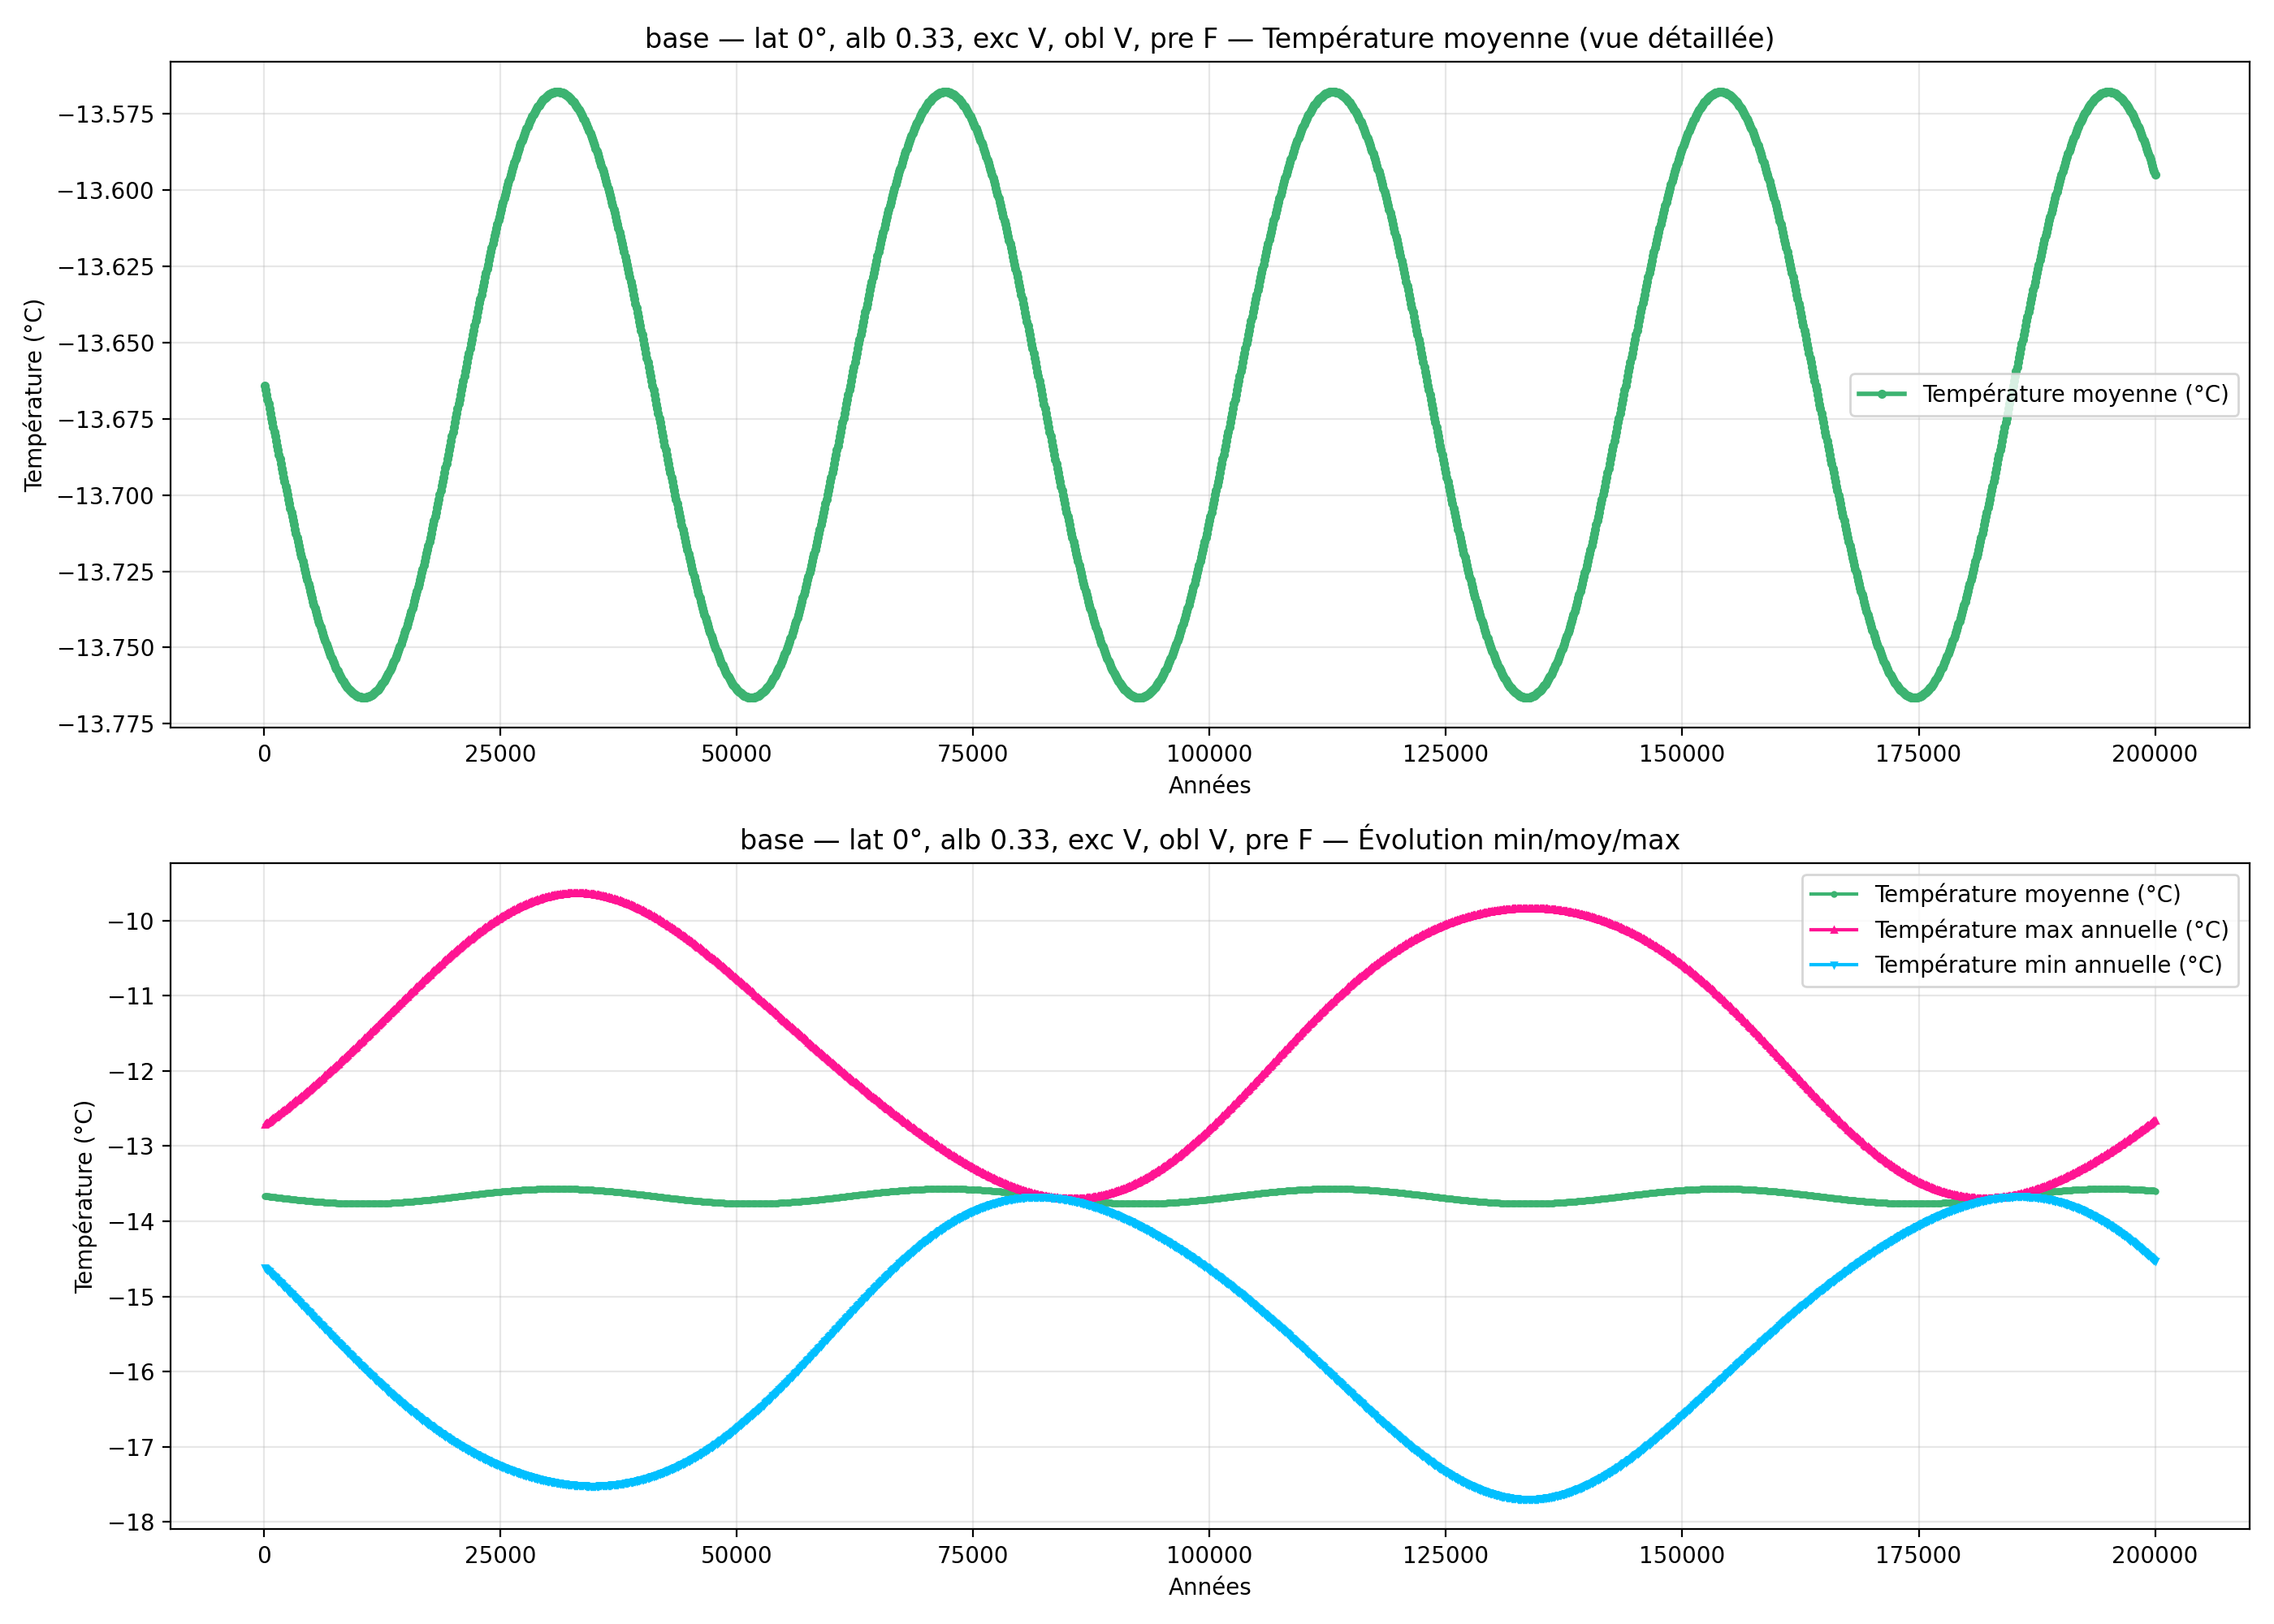

The data file committed next to this chart (first rows):
year; mean_C_degC; max_C_degC; min_C_degC
100; -13.66; -12.72; -14.61
200; -13.67; -12.71; -14.62
300; -13.67; -12.7; -14.64
400; -13.67; -12.69; -14.65
500; -13.67; -12.68; -14.66
600; -13.67; -12.67; -14.67
700; -13.67; -12.66; -14.69
800; -13.67; -12.65; -14.7
900; -13.68; -12.64; -14.71
1000; -13.68; -12.63; -14.72
1100; -13.68; -12.62; -14.74
1200; -13.68; -12.61; -14.75
1300; -13.68; -12.6; -14.76
1400; -13.68; -12.59; -14.77
1500; -13.69; -12.58; -14.79
1600; -13.69; -12.58; -14.8
1700; -13.69; -12.57; -14.81
1800; -13.69; -12.56; -14.82
1900; -13.69; -12.55; -14.84
2000; -13.69; -12.54; -14.85
2100; -13.69; -12.53; -14.86
2200; -13.7; -12.52; -14.87
2300; -13.7; -12.51; -14.89
2400; -13.7; -12.5; -14.9
2500; -13.7; -12.49; -14.91
2600; -13.7; -12.48; -14.93
2700; -13.7; -12.47; -14.94
2800; -13.7; -12.46; -14.95
2900; -13.71; -12.45; -14.96
3000; -13.71; -12.44; -14.98
3100; -13.71; -12.43; -14.99
3200; -13.71; -12.42; -15
3300; -13.71; -12.41; -15.02
3400; -13.71; -12.4; -15.03
3500; -13.71; -12.39; -15.04
3600; -13.72; -12.38; -15.05
3700; -13.72; -12.37; -15.07
3800; -13.72; -12.35; -15.08
3900; -13.72; -12.34; -15.09
4000; -13.72; -12.33; -15.11
4100; -13.72; -12.32; -15.12
4200; -13.72; -12.31; -15.13
4300; -13.72; -12.3; -15.15
4400; -13.73; -12.29; -15.16
4500; -13.73; -12.28; -15.17
4600; -13.73; -12.27; -15.19
4700; -13.73; -12.26; -15.2
4800; -13.73; -12.25; -15.21
4900; -13.73; -12.24; -15.22
5000; -13.73; -12.23; -15.24
5100; -13.73; -12.22; -15.25
5200; -13.73; -12.21; -15.26
5300; -13.74; -12.19; -15.28
5400; -13.74; -12.18; -15.29
5500; -13.74; -12.17; -15.3
5600; -13.74; -12.16; -15.32
5700; -13.74; -12.15; -15.33
5800; -13.74; -12.14; -15.34
5900; -13.74; -12.13; -15.36
6000; -13.74; -12.12; -15.37
... 1,940 more rows
